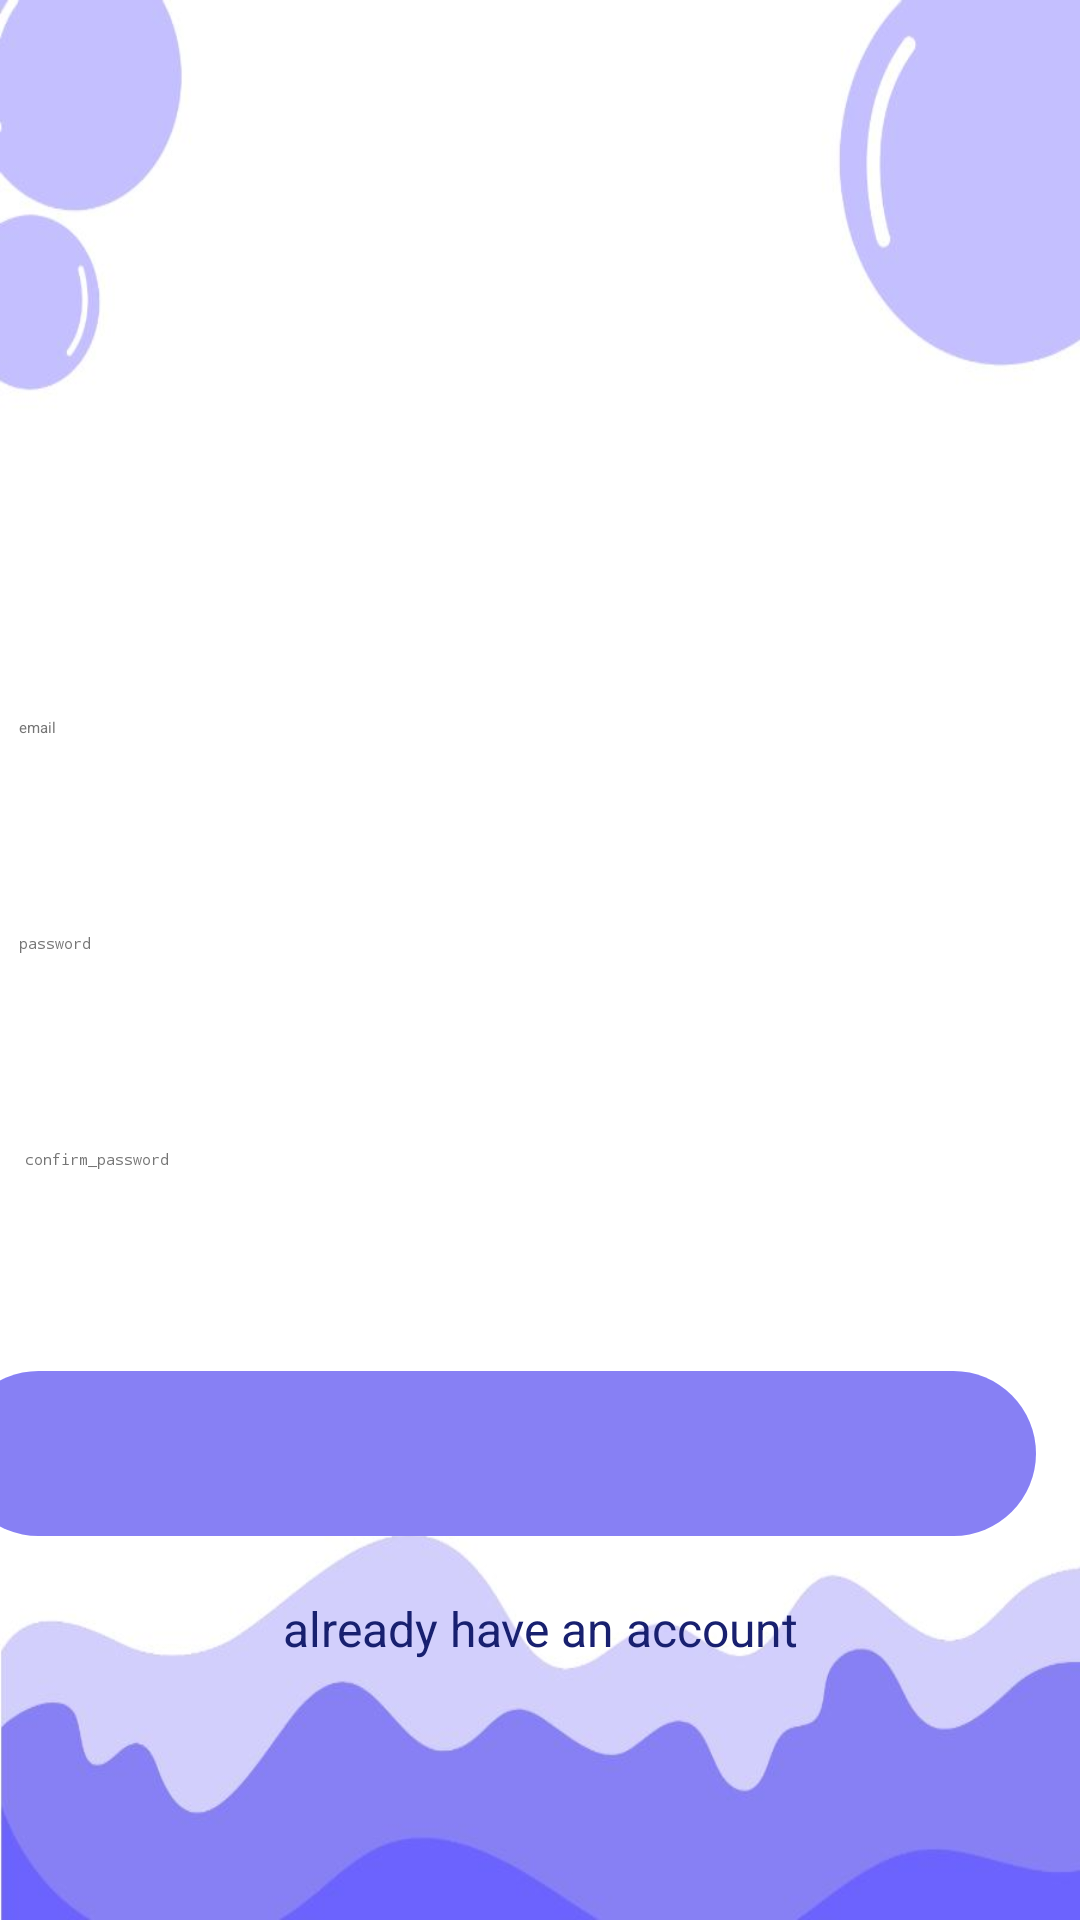

Android layout source for this screen:
<!-- AndroidManifest.xml: application theme Theme.Meet -->
<!-- res/layout/activity_sign_up.xml -->
<?xml version="1.0" encoding="utf-8"?>
<androidx.constraintlayout.widget.ConstraintLayout
    xmlns:android="http://schemas.android.com/apk/res/android"
    xmlns:app="http://schemas.android.com/apk/res-auto"
    xmlns:tools="http://schemas.android.com/tools"
    android:layout_width="match_parent"
    android:background="@drawable/bkprogviz"
    android:layout_height="match_parent">


    <EditText
        android:id="@+id/etSEmailAddress"
        android:layout_width="350dp"
        android:layout_height="60dp"
        android:layout_marginTop="28dp"
        android:autofillHints="emailAddress"
        android:background="@drawable/textbox"
        android:ems="10"
        android:hint="@string/email"
        android:inputType="textEmailAddress"
        android:minHeight="48dp"
        android:textColorHint="#757575"
        app:layout_constraintEnd_toEndOf="parent"
        app:layout_constraintHorizontal_bias="0.627"
        app:layout_constraintStart_toStartOf="parent"
        app:layout_constraintTop_toBottomOf="@+id/imageView3" />

    <EditText
        android:id="@+id/etSPassword"
        android:layout_width="350dp"
        android:layout_height="60dp"
        android:layout_marginTop="12dp"
        android:autofillHints="password"
        android:background="@drawable/textbox"
        android:ems="10"
        android:hint="@string/password"
        android:inputType="textPassword"
        android:minHeight="48dp"
        android:textColorHint="#757575"
        app:layout_constraintEnd_toEndOf="parent"
        app:layout_constraintHorizontal_bias="0.622"
        app:layout_constraintStart_toStartOf="parent"
        app:layout_constraintTop_toBottomOf="@+id/etSEmailAddress" />

    <EditText
        android:id="@+id/etSConfPassword"
        android:layout_width="346dp"
        android:layout_height="59dp"
        android:layout_marginTop="12dp"
        android:autofillHints="password"
        android:background="@drawable/textbox"
        android:ems="10"
        android:hint="@string/confirm_password"
        android:inputType="textPassword"
        android:minHeight="48dp"
        android:textColorHint="#757575"
        app:layout_constraintEnd_toEndOf="parent"
        app:layout_constraintHorizontal_bias="0.584"
        app:layout_constraintStart_toStartOf="parent"
        app:layout_constraintTop_toBottomOf="@+id/etSPassword"
        tools:ignore="TextContrastCheck" />

    <androidx.appcompat.widget.AppCompatButton
        android:id="@+id/btnSSigned"
        android:layout_width="360dp"
        android:layout_height="55dp"
        android:layout_margin="15dp"
        android:layout_marginTop="28dp"
        android:background="@drawable/btn"
        android:text="@string/signed"
        app:layout_constraintEnd_toEndOf="parent"
        app:layout_constraintHorizontal_bias="1.0"
        app:layout_constraintStart_toStartOf="parent"
        app:layout_constraintTop_toBottomOf="@+id/etSConfPassword" />

    <TextView
        android:id="@+id/tvRedirectLogin"
        android:layout_width="match_parent"
        android:layout_height="wrap_content"
        android:layout_margin="10dp"
        android:layout_marginTop="17dp"
        android:gravity="center_horizontal"
        android:text="@string/already_have_an_account"
        android:textColor="#18206F"
        android:textSize="16sp"
        app:layout_constraintBottom_toBottomOf="parent"
        app:layout_constraintEnd_toEndOf="parent"
        app:layout_constraintHorizontal_bias="0.473"
        app:layout_constraintStart_toStartOf="parent"
        app:layout_constraintTop_toBottomOf="@+id/btnSSigned"
        app:layout_constraintVertical_bias="0.117" />

    <ImageView
        android:id="@+id/imageView3"
        android:layout_width="196dp"
        android:layout_height="211dp"
        app:layout_constraintEnd_toEndOf="parent"
        app:layout_constraintStart_toStartOf="parent"
        app:layout_constraintTop_toTopOf="parent"
        app:srcCompat="@drawable/sign" />

</androidx.constraintlayout.widget.ConstraintLayout>
<!-- resources referenced by this layout -->
<resources>
  <!-- drawable bkprogviz: png bitmap (drawable, 28214 bytes) -->
  <!-- drawable btn (drawable) -->
  <?xml version="1.0" encoding="utf-8"?>
  <selector xmlns:android="http://schemas.android.com/apk/res/android">
      <item>
          <shape android:shape="rectangle">
              <corners android:radius="1000dp"/>
              <solid android:color="#8780F4"/>
          </shape>
      </item>
  </selector>
  <!-- drawable sign: png bitmap (drawable, 21762 bytes) -->
  <string name="already_have_an_account">already have an account</string>
  <string name="confirm_password">confirm_password</string>
  <string name="email">email</string>
  <string name="password">password</string>
  <string name="signed">signed</string>
  <style name="Theme.Meet" parent="Theme.MaterialComponents.DayNight.NoActionBar">
          
          <item name="colorPrimary">@color/purple_200</item>
          <item name="colorPrimaryVariant">@color/purple_700</item>
          <item name="colorOnPrimary">@color/black</item>
          
          <item name="colorSecondary">@color/teal_200</item>
          <item name="colorSecondaryVariant">@color/teal_200</item>
          <item name="colorOnSecondary">@color/black</item>
          
          <item name="android:statusBarColor" tools:targetApi="l">?attr/colorPrimaryVariant</item>
          
      </style>
  <!-- not gathered from this repository: default colours our renderer supplied (Android Studio template values) -->
  <color name="purple_200">#FFBB86FC</color>
  <color name="purple_700">#FF3700B3</color>
  <color name="teal_200">#FF03DAC5</color>
  <color name="black">#FF000000</color>
</resources>
